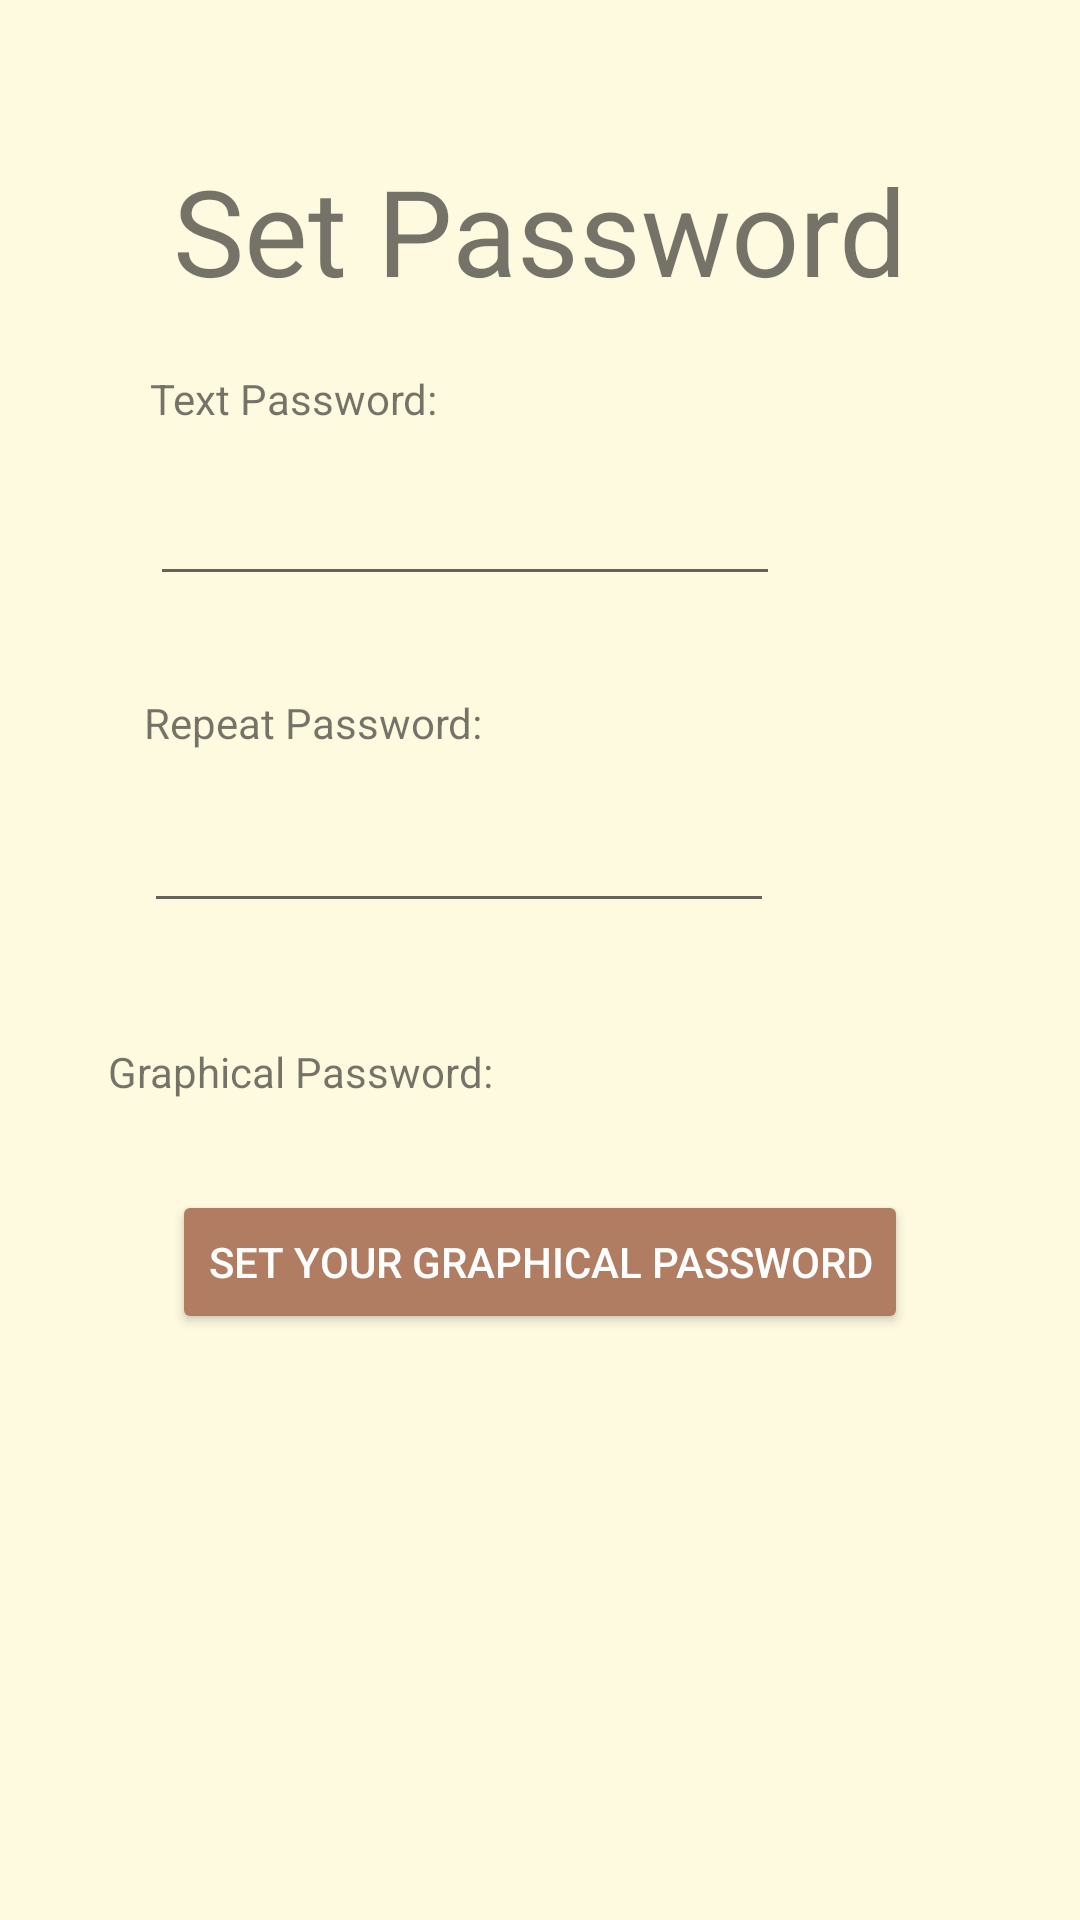

Here is an Android app screen rendered from its layout file. Give the layout XML and the strings, colors and styles it references.
<!-- AndroidManifest.xml: application theme AppTheme -->
<!-- res/layout/password_recovery_process.xml -->
<?xml version="1.0" encoding="utf-8"?>
<androidx.constraintlayout.widget.ConstraintLayout xmlns:android="http://schemas.android.com/apk/res/android"
    xmlns:app="http://schemas.android.com/apk/res-auto"
    xmlns:tools="http://schemas.android.com/tools"
    android:layout_width="match_parent"
    android:layout_height="match_parent">

    <EditText
        android:id="@+id/reset_tp2_text"
        android:layout_width="wrap_content"
        android:layout_height="wrap_content"
        android:layout_marginStart="48dp"
        android:layout_marginTop="124dp"
        android:ems="10"
        android:inputType="textPersonName"
        app:layout_constraintStart_toStartOf="parent"
        app:layout_constraintTop_toBottomOf="@+id/textView31" />

    <TextView
        android:id="@+id/textView34"
        android:layout_width="wrap_content"
        android:layout_height="wrap_content"
        android:layout_marginStart="48dp"
        android:layout_marginTop="128dp"
        android:text="Repeat Password: "
        app:layout_constraintStart_toStartOf="parent"
        app:layout_constraintTop_toBottomOf="@+id/textView29" />

    <TextView
        android:id="@+id/textView29"
        android:layout_width="wrap_content"
        android:layout_height="wrap_content"
        android:layout_marginStart="100dp"
        android:layout_marginTop="50dp"
        android:layout_marginEnd="100dp"
        android:text="Set Password"
        android:textSize="40sp"
        app:layout_constraintEnd_toEndOf="parent"
        app:layout_constraintStart_toStartOf="parent"
        app:layout_constraintTop_toTopOf="parent" />

    <TextView
        android:id="@+id/textView31"
        android:layout_width="wrap_content"
        android:layout_height="wrap_content"
        android:layout_marginStart="50dp"
        android:layout_marginTop="20dp"
        android:text="Text Password: "
        app:layout_constraintStart_toStartOf="parent"
        app:layout_constraintTop_toBottomOf="@+id/textView29" />

    <EditText
        android:id="@+id/reset_tp1_text"
        android:layout_width="wrap_content"
        android:layout_height="wrap_content"
        android:layout_marginStart="50dp"
        android:layout_marginTop="15dp"
        android:ems="10"
        android:inputType="textPersonName"
        app:layout_constraintStart_toStartOf="parent"
        app:layout_constraintTop_toBottomOf="@+id/textView31" />

    <TextView
        android:id="@+id/textView32"
        android:layout_width="wrap_content"
        android:layout_height="wrap_content"
        android:layout_marginStart="36dp"
        android:layout_marginTop="40dp"
        android:text="Graphical Password: "
        app:layout_constraintStart_toStartOf="parent"
        app:layout_constraintTop_toBottomOf="@+id/reset_tp2_text" />

    <TextView
        android:id="@+id/reset_gp_text"
        android:layout_width="wrap_content"
        android:layout_height="wrap_content"
        android:layout_marginStart="36dp"
        android:layout_marginTop="40dp"
        app:layout_constraintStart_toEndOf="@+id/textView32"
        app:layout_constraintTop_toBottomOf="@+id/reset_tp2_text" />

    <Button
        android:id="@+id/reset_graphical_btn"
        android:layout_width="wrap_content"
        android:layout_height="wrap_content"
        android:layout_marginStart="100dp"
        android:layout_marginTop="30dp"
        android:layout_marginEnd="100dp"
        android:text="Set your Graphical Password"
        app:layout_constraintEnd_toEndOf="parent"
        app:layout_constraintStart_toStartOf="parent"
        app:layout_constraintTop_toBottomOf="@+id/textView32" />

    <Button
        android:id="@+id/reset_btn"
        android:layout_width="wrap_content"
        android:layout_height="wrap_content"
        android:layout_marginStart="100dp"
        android:layout_marginTop="200dp"
        android:layout_marginEnd="100dp"
        android:text="Next"
        app:layout_constraintEnd_toEndOf="parent"
        app:layout_constraintStart_toStartOf="parent"
        app:layout_constraintTop_toBottomOf="@+id/reset_graphical_btn" />
</androidx.constraintlayout.widget.ConstraintLayout>
<!-- resources referenced by this layout -->
<resources>
  <style name="AppTheme" parent="Theme.AppCompat.Light.NoActionBar">
          <item name="windowNoTitle">true</item>
          <item name="android:windowFullscreen">true</item>
          <item name="android:buttonStyle">@style/AppButtonStyle</item>
          <item name="android:windowBackground">@color/color1</item>
      </style>
  <style name="AppButtonStyle" parent="Widget.AppCompat.Button">
          <item name="android:backgroundTint">@color/color_btn</item>
          <item name="android:textColor">@color/white</item>
      </style>
  <color name="color1">#fefae0</color>
  <color name="color_btn">#b07d62</color>
  <color name="white">#FFFFFFFF</color>
</resources>
